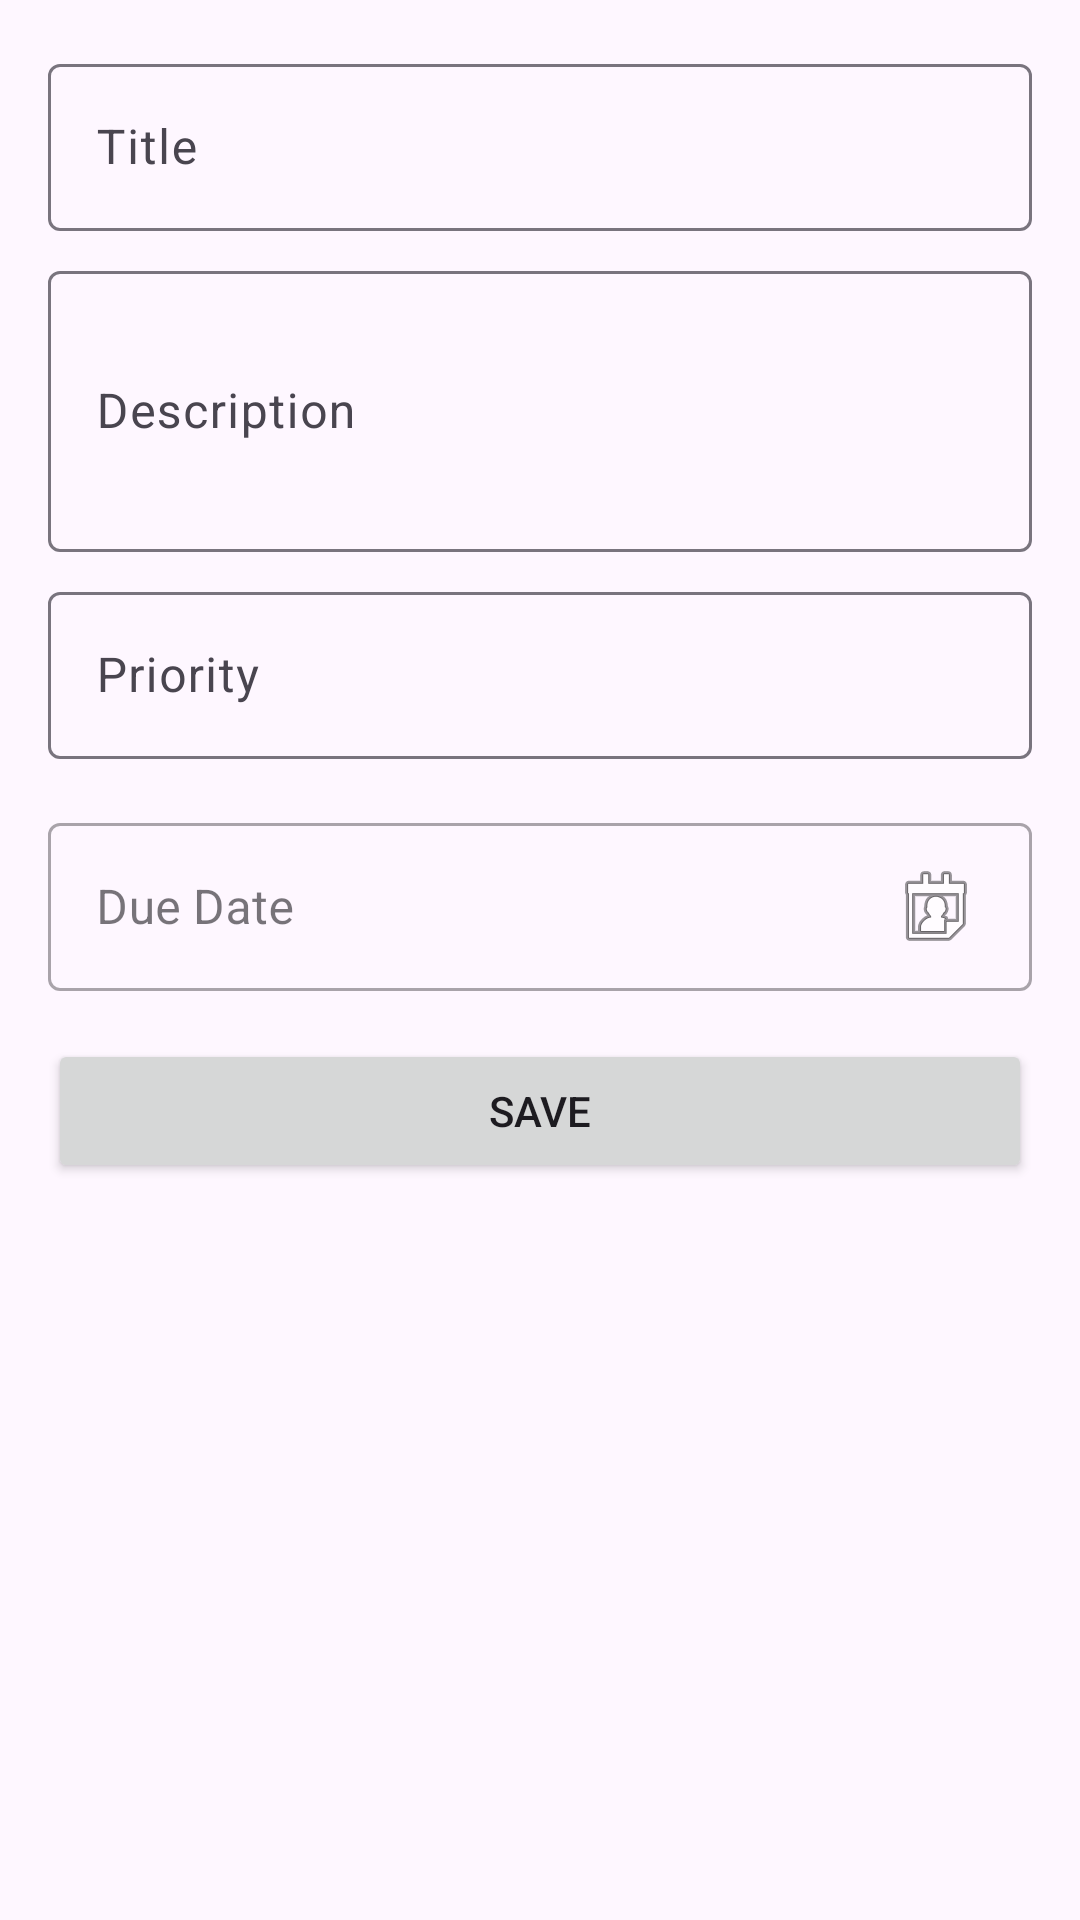

The Android layout XML behind this screen, and the referenced resources:
<!-- AndroidManifest.xml: application theme Theme.TrackList -->
<!-- res/layout/dialog_add_edit_task.xml -->
<?xml version="1.0" encoding="utf-8"?>
<LinearLayout
    xmlns:android="http://schemas.android.com/apk/res/android"
    xmlns:app="http://schemas.android.com/apk/res-auto"
    android:layout_width="match_parent"
    android:layout_height="wrap_content"
    android:orientation="vertical"
    android:padding="16dp">

    <com.google.android.material.textfield.TextInputLayout
        android:layout_width="match_parent"
        android:layout_height="wrap_content"
        android:hint="Title">

        <com.google.android.material.textfield.TextInputEditText
            android:id="@+id/taskTitle"
            android:layout_width="match_parent"
            android:layout_height="wrap_content"
            android:inputType="text" />

    </com.google.android.material.textfield.TextInputLayout>

    <com.google.android.material.textfield.TextInputLayout
        android:layout_width="match_parent"
        android:layout_height="wrap_content"
        android:layout_marginTop="8dp"
        android:hint="Description">

        <com.google.android.material.textfield.TextInputEditText
            android:id="@+id/taskDescription"
            android:layout_width="match_parent"
            android:layout_height="wrap_content"
            android:inputType="textMultiLine"
            android:lines="3" />

    </com.google.android.material.textfield.TextInputLayout>

    <com.google.android.material.textfield.TextInputLayout
        android:layout_width="match_parent"
        android:layout_height="wrap_content"
        android:layout_marginTop="8dp"
        android:hint="Priority">

        <com.google.android.material.textfield.TextInputEditText
            android:id="@+id/taskPriority"
            android:layout_width="match_parent"
            android:layout_height="wrap_content"
            android:inputType="number" />

    </com.google.android.material.textfield.TextInputLayout>

    <com.google.android.material.textfield.TextInputLayout
        android:layout_width="match_parent"
        android:layout_height="wrap_content"
        android:layout_marginTop="16dp"
        android:hint="Due Date"
        style="@style/Widget.MaterialComponents.TextInputLayout.OutlinedBox">

        <com.google.android.material.textfield.TextInputEditText
            android:id="@+id/taskDueDate"
            android:layout_width="match_parent"
            android:layout_height="wrap_content"
            android:inputType="none"
            android:focusable="false"
            android:clickable="true"
            android:drawableEnd="@android:drawable/ic_menu_my_calendar"
            android:minHeight="48dp"
            android:paddingTop="12dp"
            android:paddingBottom="12dp"/>

    </com.google.android.material.textfield.TextInputLayout>

    <Button
        android:id="@+id/saveButton"
        android:layout_width="match_parent"
        android:layout_height="wrap_content"
        android:layout_marginTop="16dp"
        android:text="Save" />

</LinearLayout>
<!-- resources referenced by this layout -->
<resources>
  <style name="Theme.TrackList" parent="Base.Theme.TrackList" />
  <style name="Base.Theme.TrackList" parent="Theme.Material3.DayNight.NoActionBar">
          
          
      </style>
</resources>
